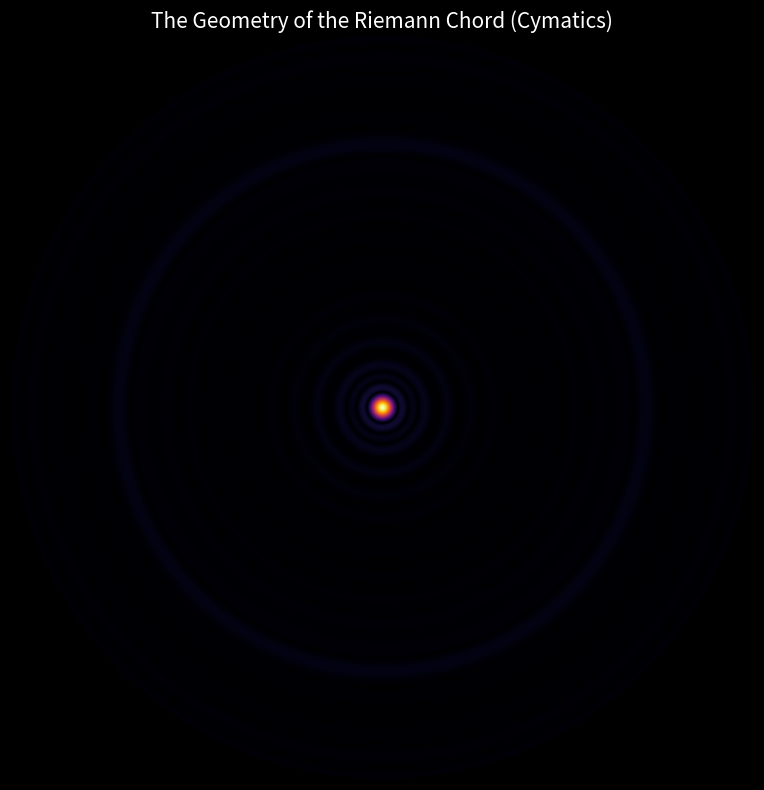

Recreate this plot in Python.
import numpy as np
import matplotlib.pyplot as plt
from scipy.special import j0  # Bessel function of the first kind (Drumhead physics)

# 1. The Data: The First 30 Riemann Zeros (The Driving Frequencies)
riemann_zeros = [
    14.1347, 21.0220, 25.0108, 30.4248, 32.9350, 37.5861, 40.9187, 43.3270, 48.0051, 49.7738,
    52.9703, 56.4462, 59.3470, 60.8317, 65.1125, 67.0798, 69.5464, 72.0671, 75.7046, 77.1448,
    79.3373, 82.9103, 84.7354, 87.4252, 88.8091, 92.4918, 94.6513, 95.8706, 98.8311, 101.3178
]

# 2. Setup the "Drum" (The 2D Grid)
resolution = 1000  # High res for smooth geometry
x = np.linspace(-1, 1, resolution)
y = np.linspace(-1, 1, resolution)
X, Y = np.meshgrid(x, y)
R = np.sqrt(X**2 + Y**2)  # Distance from center (Radius)

# Mask: We only care about the circle, not the square corners
mask = R <= 1.0

# 3. The Simulation: Superposition of Waves
# We sum the vibrations of all Riemann Zeros acting on the surface
Z_total = np.zeros_like(R)

print("Vibrating the Quantum Drum with Prime Frequencies...")

for t in riemann_zeros:
    # Scale frequency slightly to fit the unit circle visually
    # t represents the wavenumber k in J0(kr)
    # We use the raw zero value because it IS the natural frequency
    wave_mode = j0(t * R)
    Z_total += wave_mode

# Apply the circular mask (silence outside the drum)
Z_total[~mask] = np.nan

# 4. Visualization: The Chladni Pattern
plt.figure(figsize=(8, 8), facecolor='black')

# Plotting the "Nodes" (Where vibration is zero)
# In real life, sand collects where amplitude is near zero.
# We visualize the absolute amplitude. Dark = Sand (Nodes). Light = Vibration.
plt.imshow(np.abs(Z_total), extent=[-1, 1, -1, 1], cmap='inferno', origin='lower')

# Aesthetic tweaks
plt.axis('off')
plt.title('The Geometry of the Riemann Chord (Cymatics)', color='white', fontsize=15)
plt.tight_layout()

print("Rendering the geometry...")
plt.show()
